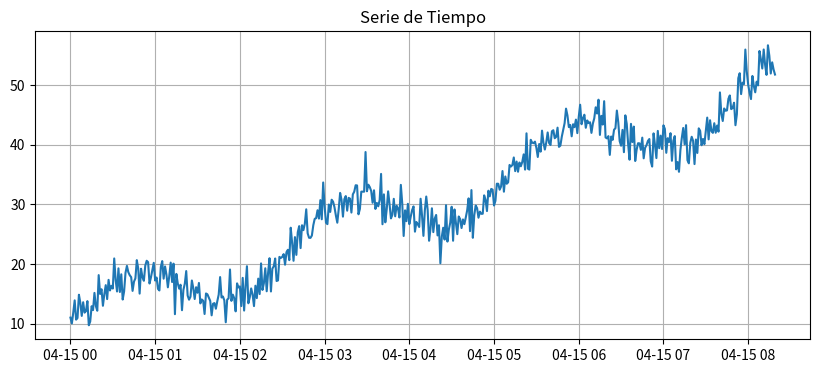
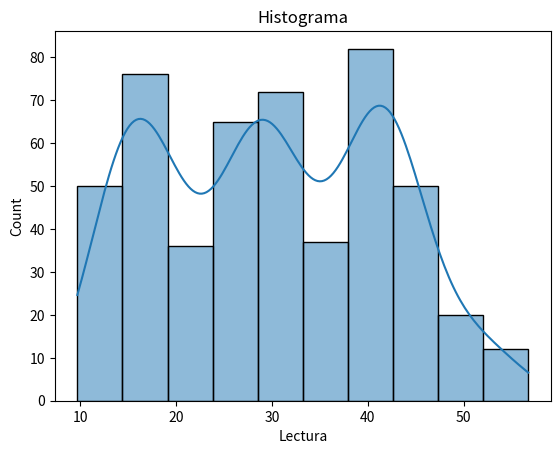
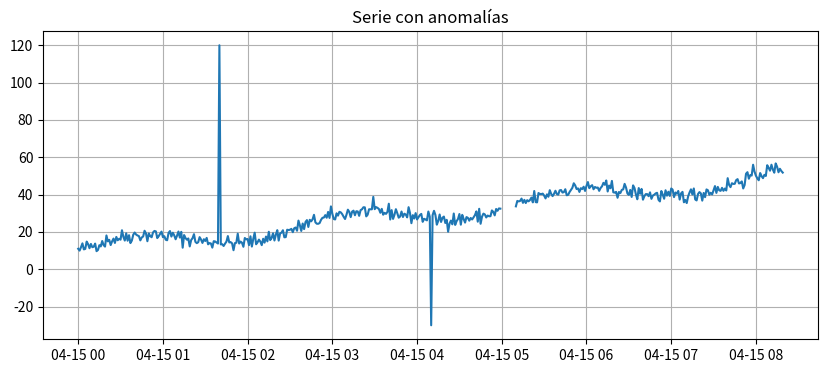
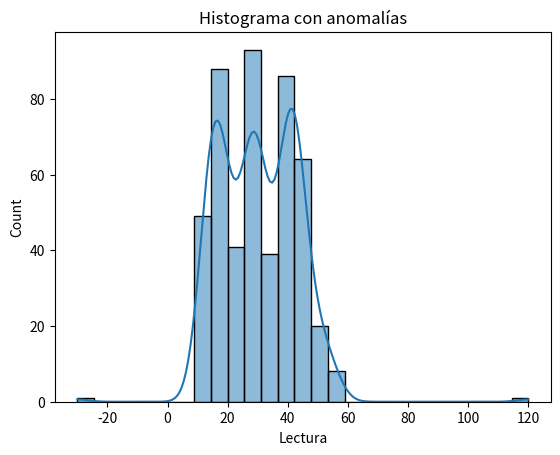

Generate these figures, in order, with matplotlib:

import pandas as pd
import matplotlib.pyplot as plt
import seaborn as sns
import numpy as np

np.random.seed(42)
tiempo = pd.date_range(start='2026-04-15', periods=500, freq='min')

valores = np.linspace(10, 50, 500) + np.sin(np.linspace(0, 20, 500))*5 + np.random.normal(0, 2, 500)

df = pd.DataFrame({'Timestamp': tiempo, 'Lectura': valores})
df.set_index('Timestamp', inplace=True)

plt.figure(figsize=(10,4))
plt.plot(df.index, df['Lectura'])
plt.title("Serie de Tiempo")
plt.grid()
plt.show()

sns.histplot(df['Lectura'], kde=True)
plt.title("Histograma")
plt.show()

df.describe()



valores[100] = 120
valores[250] = -30
valores[300:310] = np.nan

df['Lectura'] = valores

plt.figure(figsize=(10,4))
plt.plot(df.index, df['Lectura'])
plt.title("Serie con anomalías")
plt.grid()
plt.show()

sns.histplot(df['Lectura'], kde=True)
plt.title("Histograma con anomalías")
plt.show()

df.describe()
